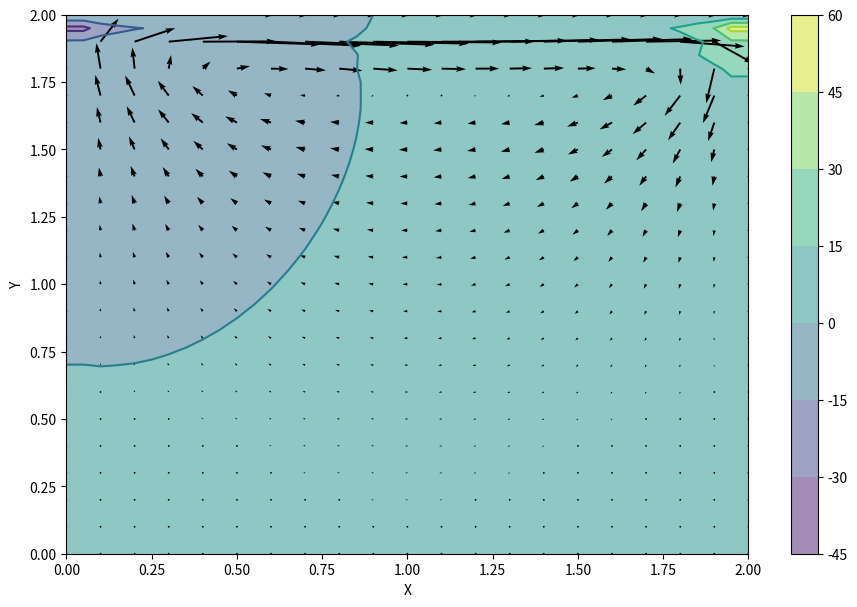

Write Python code to recreate this figure. (Note: this script raises an exception after producing the figure.)
from mpl_toolkits.mplot3d import Axes3D
from matplotlib import cm
from matplotlib import pyplot
import numpy
#%matplotlib inline

f1 = open('u.dat','a')
f2 = open('v.dat','a')
f3 = open('p.dat','a')
f4 = open('par.dat','a')

#parameters
nx = 41
ny = 41
nt = 100#500
nit = 50
xmin = 0
xmax = 2
ymin = 0
ymax = 2
Lx = xmax-xmin
Ly = ymax-ymin

dx = Lx/(nx-1)
dy = Ly/(ny-1)

rho = 1
nu = 0.1
dt = 0.001

f4.write('{0:4.1f} {1:4.1f} {2:4.1f} {3:4.1f} {4:4.1f} {5:4.1f}'\
		.format(nt+1,dx,nx,Lx,ny,Ly))


#https://en.wikipedia.org/wiki/Reynolds_number
#reynolds number over 4000 giver turbulent, ikke sikkert jeg ka bruge det, da det 
#jo vil give andre værdier for dt mht. stability

#initialize arrays
p  = numpy.zeros((ny,nx))
b  = numpy.zeros((ny,nx))
u = numpy.zeros((ny,nx))
v = numpy.zeros((ny,nx))


x = numpy.linspace(xmin,xmax,nx)
y = numpy.linspace(ymin,ymax,ny) #y only goes to 1

X,Y = numpy.meshgrid(x,y)

#conditions
# u[-1,:] = 1
# u[0,:] = 0
# u[1:-2,0] = 0 #we don't y index to go up all the way otherwise we overwrite u[-1,:] = 0, we are at left boundary
# u[1:-2,-1] = 0 #right boundary

# v[-1,:] = 0 #v is zero at this boundary
# v[0,:] = 0
# v[1:-2,0] = 0 #we don't y index to go up all the way otherwise we overwrite u[-1,:] = 0, we are at left boundary
# v[1:-2,-1] = 0 #right boundary


# p[:,-1] = p[:,-2] #zero pressure differential at right boundary	
# p[0,:] = p[1,:] # dp/dy = 0, at y = 0, using forward differences			
# p[:,0] = p[:,1]  #zero pressure differential at left boundary
# p[-1,:] = 0 #zero pressure on that boundary, water does not push into it??	

#Write initial conditions to a file
for j in range(ny):
	for i in range(nx):
		f1.write('{0:20.5f}'.format(u[j,i]))
		f2.write('{0:20.5f}'.format(v[j,i]))
		f3.write('{0:20.5f}'.format(p[j,i]))
	f1.write("\n")
	f2.write("\n")
	f3.write("\n")

def bpoisson(b,rho,dt,u,v,dx,dy):
	#minus sign beware infront of rho
	b[1:-1,1:-1] = rho*(1/dt*((u[1:-1,2:]-u[1:-1,0:-2])/(2*dx)+(v[2:,1:-1]-v[0:-2,1:-1])/(2*dy))\
					-((u[1:-1,2:]-u[1:-1,0:-2])/(2*dx))**2\
					-2*((u[2:,1:-1]-u[0:-2,1:-1])/(2*dy)*(v[1:-1,2:]-v[1:-1,0:-2])/(2*dx))\
					-((v[2:,1:-1]-v[0:-2,1:-1])/(2*dy))**2)
					
					#this term goes up there... dunno where it's from
					#1/dt*((u[1:-1,2:]-u[1:-1,0:-2])/(2*dx)+(v[2:,1:-1]-v[0:-2,1:-1])/(2*dy))
	# b[1:-1,1:-1] = rho*(1/dt*((u[1:-1,2:]-u[1:-1,0:-2])/(2*dx)+(v[2:,1:-1]-v[0:-2,1:-1])/(2*dy))-\
					# ((u[1:-1,2:]-u[1:-1,0:-2])/(2*dx))**2-\
					# 2*((u[2:,1:-1]-u[0:-2,1:-1])/(2*dy)*(v[1:-1,2:]-v[1:-1,0:-2])/(2*dx))-\
					# ((v[2:,1:-1]-v[0:-2,1:-1])/(2*dy))**2)
	return b

def ppoisson(p,dx,dy,b):
	pn = numpy.empty_like(p)
	pn = p.copy()
	for q in range(nit): #pseudo-time
		pn = p.copy()
		p[1:-1,1:-1] = (1.0/(2.0*(dy**2+dx**2)))*(dx**2*(pn[2:,1:-1]+pn[0:-2,1:-1])\
												+dy**2*(pn[1:-1,2:]+pn[1:-1,0:-2])\
												-b[1:-1,1:-1]*dx**2*dy**2)
												
		p[:,-1] = p[:,-2] #zero pressure differential at right boundary	
		p[0,:] = p[1,:] # dp/dy = 0, at y = 0, using forward differences			
		p[:,0] = p[:,1]  #zero pressure differential at left boundary
		p[-1,:] = 0 #zero pressure on that boundary, water does not push into it??

	return p
def CavityFlow(nt, u, v, dt, dx, dy, p, rho, nu):
	un = numpy.empty_like(u)
	vn = numpy.empty_like(v)
	b = numpy.zeros((ny, nx))
	
	for n in range(nt):
		un = u.copy()
		vn = v.copy()
		b = bpoisson(b,rho,dt,u,v,dx,dy)
		
		#Calculate pressure
		p = ppoisson(p,dx,dy,b)
		
		#east-west velocity
		u[1:-1,1:-1] = un[1:-1,1:-1]\
						-dt*un[1:-1,1:-1]*(un[1:-1,1:-1]-un[1:-1,0:-2])/dx\
						-dt*vn[1:-1,1:-1]*(un[1:-1,1:-1]-un[0:-2,1:-1])/dy\
						-(dt/rho)*(p[1:-1,2:]-p[1:-1,0:-2])/(2*dx)\
						+dt*nu*((un[1:-1,2:]-2*un[1:-1,1:-1]+un[1:-1,0:-2])/dx**2\
						+(un[2:,1:-1]-2*un[1:-1,1:-1]+un[0:-2,1:-1])/dy**2)
		#north-south velocity		
		v[1:-1,1:-1] = vn[1:-1,1:-1]\
						-dt*un[1:-1,1:-1]*(vn[1:-1,1:-1]-vn[1:-1,0:-2])/dx\
						-dt*vn[1:-1,1:-1]*(vn[1:-1,1:-1]-vn[0:-2,1:-1])/dy\
						-(dt/rho)*(p[2:,1:-1]-p[0:-2,1:-1])/(2*dy)\
						+dt*nu*((vn[1:-1,2:]-2*vn[1:-1,1:-1]+vn[1:-1,0:-2])/dx**2\
						+(vn[2:,1:-1]-2*vn[1:-1,1:-1]+vn[0:-2,1:-1])/dy**2)
						
		#conditions
		u[0,:] = 0
		u[:,0] = 0
		u[:,-1] = 0
		u[-1,:] = 13.5

		
		#Now, in the tutorial, she doesn't care about "going all the way up"
		#u[1:-2,0] = 0 #we don't y index to go up all the way otherwise we overwrite u[-1,:] = 0, we are at left boundary
		#u[1:-2,-1] = 0 #right boundary

		v[0,:] = 0
		v[-1,:] = 0 #v is zero at this boundary
		v[:,0] = 0
		v[:,-1] = 0
		
		#Now, in the tutorial, she doesn't care about "going all the way up"
		#v[1:-2,0] = 0 #we don't y index to go up all the way otherwise we overwrite u[-1,:] = 0, we are at left boundary
		#v[1:-2,-1] = 0 #right boundary
		
		for j in range(ny):
			for i in range(nx):
				f1.write('{0:20.5f}'.format(u[j,i]))
				f2.write('{0:20.5f}'.format(v[j,i]))
				f3.write('{0:20.5f}'.format(p[j,i]))
			f1.write("\n")
			f2.write("\n")
			f3.write("\n")
		
	return u,v,p

u,v,p = CavityFlow(nt, u, v, dt, dx, dy, p, rho, nu)
fig = pyplot.figure(figsize=(11,7), dpi=100)
pyplot.contourf(X,Y,p,alpha=0.5)    ###plotting the pressure field as a contour
pyplot.colorbar()
pyplot.contour(X,Y,p)               ###plotting the pressure field outlines
pyplot.quiver(X[::2,::2],Y[::2,::2],u[::2,::2],v[::2,::2]) ##plotting velocity
pyplot.xlabel('X')
pyplot.ylabel('Y')

fig.savefig('figs/NV.png', bbox_inches='tight')
pyplot.close(fig)
pyplot.show()

# fig = pyplot.figure() #If i do pcolor, then no need for 3d projection
# ax = fig.gca(projection='3d')
# #ax = fig.add_subplot(111,projection='3d')

# ax.set_xlim(0,Lx)
# ax.set_ylim(0,Ly)
# ax.set_title('Shallow Water n = 0')
# ax.set_ylabel('y [m]')
# ax.set_xlabel('x [m]')
# ax.set_zlim(dat.min(),dat.max())
# #ax.xaxis.set_ticks(0,Lx,4)
# #ax.xaxis.set_major_formatter(ticker.FormatStrFormatter('%5.1f'))
# ax.plot_surface(X, Y, dat[0], rstride=10, cstride=10)

# #line, = ax.plot_surface(X, Y, dat[0], rstride=2, cstride=2)



#contour ,cmap='jet'.... 
#pcolor looks like matlab equilevant contour
#http://matplotlib.org/examples/images_contours_and_fields/contourf_log.html
#This also looks close to Matlab
#http://stackoverflow.com/questions/15601096/contour-graph-in-python
#http://matplotlib.org/examples/pylab_examples/contourf_demo.html

# plt.pcolor(X,Y,dat[0],cmap='jet')
# plt.hold(False)
# plt.xlabel('x [m]')
# plt.ylabel('y [m]')
# plt.colorbar()
# def animate(i): #i increment with 1 each step
	
	# ax.clear()
	# ax.set_zlim(dat.min(),dat.max())
	# ax.set_title('Shallow Water n = {0:3.0f}'.format(i))
	# ax.set_ylabel('y [m]')
	# ax.set_xlabel('x [m]')
	# ax.set_zlim(dat.min(),dat.max())
	# ax.xaxis.set_major_formatter(ticker.FormatStrFormatter('%5.1f'))
	# # Z = dat[i]
	# ax.plot_surface(X, Y, bottomtopo, rstride=2, cstride=2, alpha=0.3)
	# # line = ax.plot_surface(X, Y, dat[i], rstride=10, cstride=10)
	# plot=plt.contour(X,Y,dat[i],3,cmap='jet')
	# plt.pcolor(X,Y,dat[i],cmap='jet')
	# return line,

# anim = animation.FuncAnimation(fig,animate, frames = nstop, interval=500)#,blit=False)
#pyplot.show()

f1.close()
f2.close()
f3.close()
f4.close()
